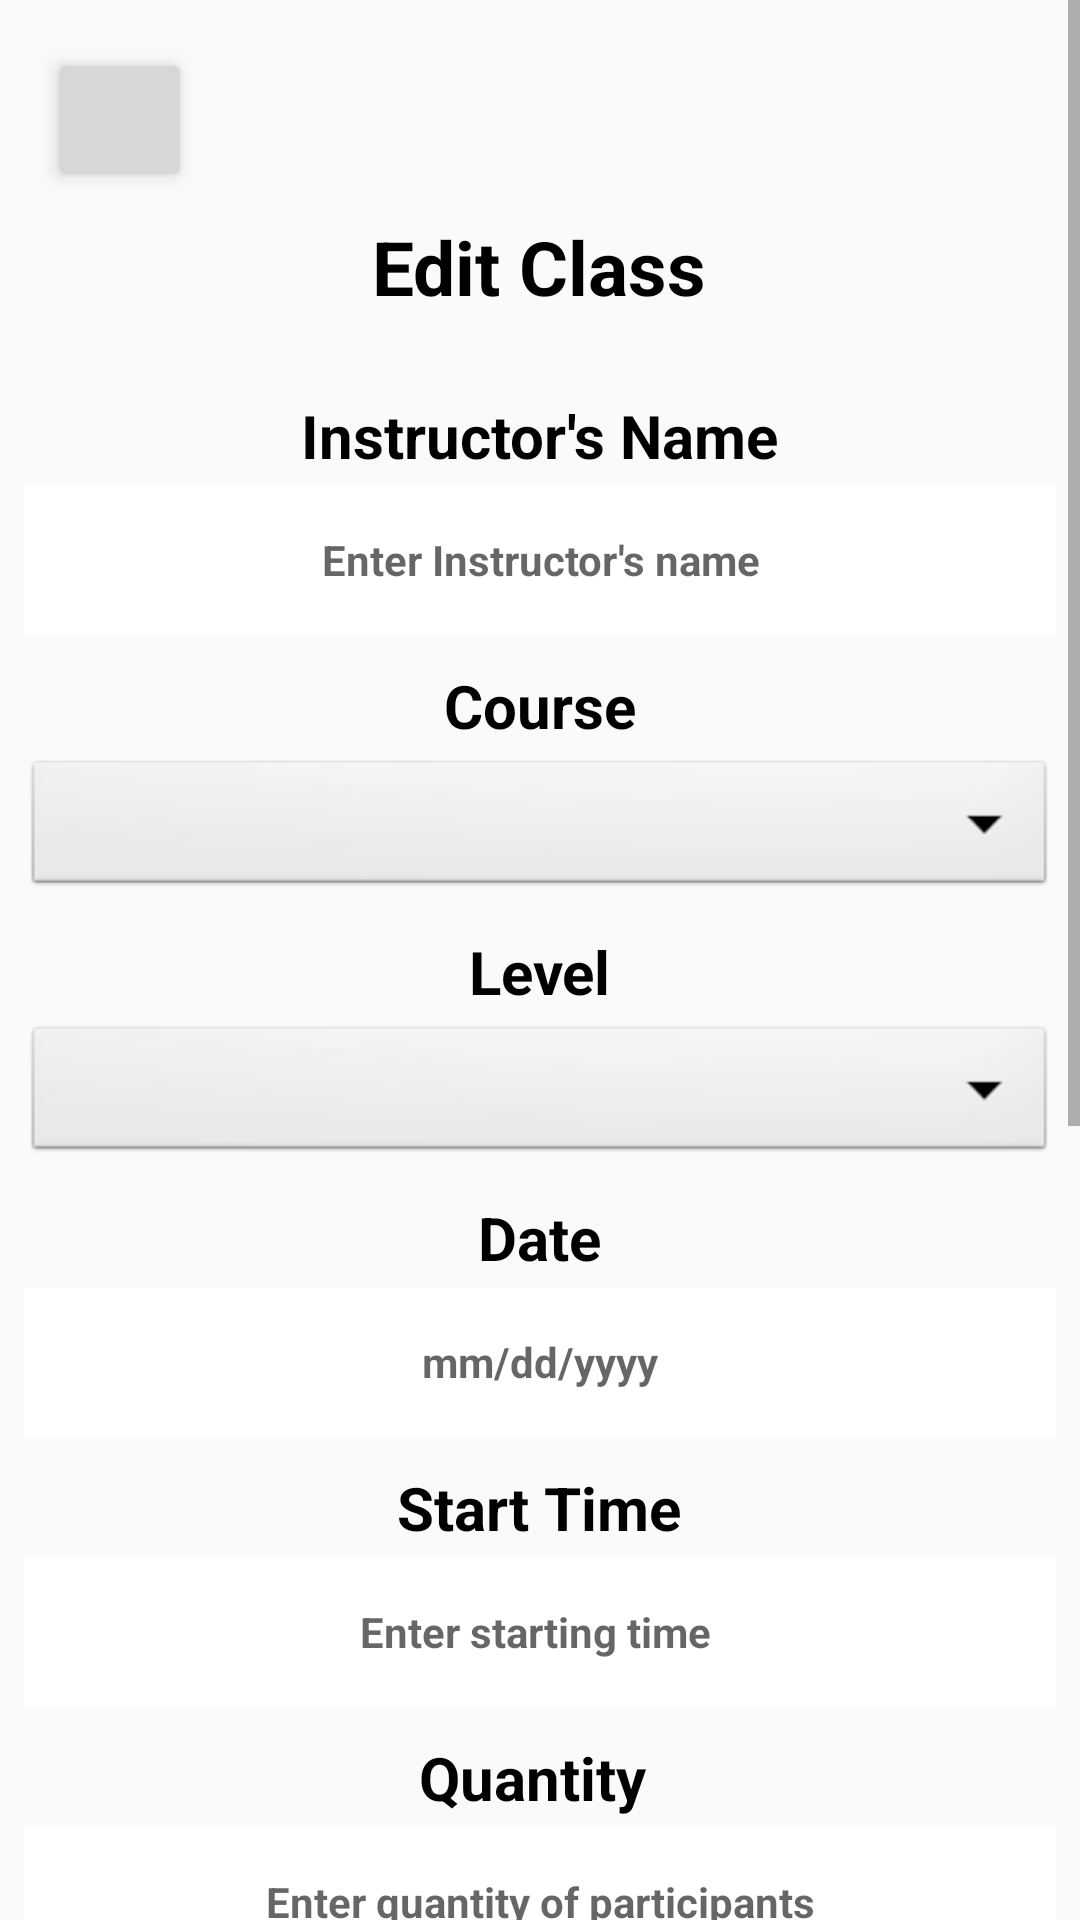

Reconstruct the res/layout file that produces this screen, plus the resources it refers to.
<!-- AndroidManifest.xml: application theme Theme.UniversalYoga -->
<!-- res/layout/activity_edit.xml -->
<ScrollView
    xmlns:android="http://schemas.android.com/apk/res/android"
    xmlns:app="http://schemas.android.com/apk/res-auto"
    android:layout_width="match_parent"
    android:layout_height="match_parent"
    android:fillViewport="true"
    android:background="@drawable/background_main">

    <LinearLayout
        android:layout_width="match_parent"
        android:layout_height="wrap_content"
        android:orientation="vertical"
        android:padding="8dp"
        android:gravity="center">

        <ImageButton
            android:id="@+id/btnBack"
            android:layout_width="48dp"
            android:layout_height="48dp"
            android:layout_gravity="start"
            android:layout_margin="8dp"
            android:layout_marginBottom="16dp"
            android:elevation="4dp"
            android:padding="8dp"
            android:scaleType="centerInside"
            android:src="@drawable/back_icon" />

        <TextView
            android:layout_width="wrap_content"
            android:layout_height="wrap_content"
            android:text="Edit Class"
            android:textSize="25sp"
            android:textStyle="bold"
            android:layout_marginBottom="16dp"
            android:textColor="@color/black" />

        <LinearLayout
            android:layout_width="wrap_content"
            android:layout_height="wrap_content"
            android:orientation="horizontal"
            android:layout_marginBottom="3dp"
            android:layout_marginTop="10dp"
            android:gravity="center_vertical">

            <TextView
                android:layout_width="wrap_content"
                android:layout_height="wrap_content"
                android:text="Instructor's Name"
                android:textSize="20sp"
                android:textStyle="bold"
                android:textColor="@color/black"/>

        </LinearLayout>

        <EditText
            android:id="@+id/edtEnterNameInstructor"
            android:layout_width="match_parent"
            android:layout_height="wrap_content"
            android:background="@color/white"
            android:hint="Enter Instructor's name"
            android:inputType="textPersonName"
            android:gravity="center"
            android:minHeight="50dp"
            android:textSize="14sp"
            android:textStyle="bold" />

        <LinearLayout
            android:layout_width="wrap_content"
            android:layout_height="wrap_content"
            android:orientation="horizontal"
            android:layout_marginBottom="3dp"
            android:layout_marginTop="10dp"
            android:gravity="center_vertical">

            <TextView
                android:layout_width="wrap_content"
                android:layout_height="wrap_content"
                android:text="Course"
                android:textSize="20sp"
                android:textStyle="bold"
                android:textColor="@color/black"/>

        </LinearLayout>

        <Spinner
            android:id="@+id/spinnerCourseName"
            android:layout_width="match_parent"
            android:layout_height="wrap_content"
            android:background="@android:drawable/btn_dropdown" />

        <LinearLayout
            android:layout_width="wrap_content"
            android:layout_height="wrap_content"
            android:orientation="horizontal"
            android:layout_marginBottom="3dp"
            android:layout_marginTop="10dp"
            android:gravity="center_vertical">

            <TextView
                android:layout_width="wrap_content"
                android:layout_height="wrap_content"
                android:text="Level"
                android:textSize="20sp"
                android:textStyle="bold"
                android:textColor="@color/black"/>

        </LinearLayout>

        <Spinner
            android:id="@+id/spinnerLevel"
            android:layout_width="match_parent"
            android:layout_height="wrap_content"
            android:gravity="center"
            android:background="@android:drawable/btn_dropdown"/>

        <LinearLayout
            android:layout_width="wrap_content"
            android:layout_height="wrap_content"
            android:orientation="horizontal"
            android:layout_marginBottom="3dp"
            android:layout_marginTop="10dp"
            android:gravity="center_vertical">

            <TextView
                android:layout_width="wrap_content"
                android:layout_height="wrap_content"
                android:text="Date"
                android:textSize="20sp"
                android:textStyle="bold"
                android:textColor="@color/black"/>

        </LinearLayout>

        <EditText
            android:id="@+id/edtDate"
            android:layout_width="match_parent"
            android:layout_height="wrap_content"
            android:hint="mm/dd/yyyy"
            android:background="@color/white"
            android:textStyle="bold"
            android:textSize="14sp"
            android:focusable="false"
            android:clickable="true"
            android:gravity="center"
            android:minHeight="50dp"/>

        <LinearLayout
            android:layout_width="wrap_content"
            android:layout_height="wrap_content"
            android:orientation="horizontal"
            android:layout_marginBottom="3dp"
            android:layout_marginTop="10dp"
            android:gravity="center_vertical">

            <TextView
                android:layout_width="wrap_content"
                android:layout_height="wrap_content"
                android:text="Start Time"
                android:textSize="20sp"
                android:textStyle="bold"
                android:textColor="@color/black"/>

        </LinearLayout>

        <EditText
            android:id="@+id/edtTime"
            android:layout_width="match_parent"
            android:layout_height="wrap_content"
            android:inputType="time"
            android:hint="Enter starting time "
            android:background="@color/white"
            android:textStyle="bold"
            android:minHeight="50dp"
            android:gravity="center"
            android:textSize="14sp" />

        <LinearLayout
            android:layout_width="wrap_content"
            android:layout_height="wrap_content"
            android:orientation="horizontal"
            android:layout_marginBottom="3dp"
            android:layout_marginTop="10dp"
            android:gravity="center_vertical">

            <TextView
                android:layout_width="wrap_content"
                android:layout_height="wrap_content"
                android:text="Quantity ️"
                android:textSize="20sp"
                android:textStyle="bold"
                android:textColor="@color/black"/>

        </LinearLayout>

        <EditText
            android:id="@+id/edtQuantity"
            android:layout_width="match_parent"
            android:layout_height="wrap_content"
            android:background="@color/white"
            android:hint="Enter quantity of participants"
            android:inputType="number"
            android:minHeight="50dp"
            android:textSize="14sp"
            android:gravity="center"
            android:textStyle="bold" />

        <LinearLayout
            android:layout_width="wrap_content"
            android:layout_height="wrap_content"
            android:orientation="horizontal"
            android:layout_marginBottom="3dp"
            android:layout_marginTop="10dp"
            android:gravity="center_vertical">

            <TextView
                android:layout_width="wrap_content"
                android:layout_height="wrap_content"
                android:text="Class Duration"
                android:textSize="20sp"
                android:textStyle="bold"
                android:textColor="@color/black"/>

        </LinearLayout>

        <EditText
            android:id="@+id/edtDuration"
            android:layout_width="match_parent"
            android:layout_height="wrap_content"
            android:inputType="number"
            android:hint="Enter class duration (minutes)"
            android:background="@color/white"
            android:textStyle="bold"
            android:textSize="14sp"
            android:gravity="center"
            android:minHeight="50dp"/>

        <LinearLayout
            android:layout_width="wrap_content"
            android:layout_height="wrap_content"
            android:orientation="horizontal"
            android:layout_marginBottom="3dp"
            android:layout_marginTop="10dp"
            android:gravity="center_vertical">

            <TextView
                android:layout_width="wrap_content"
                android:layout_height="wrap_content"
                android:text="Cost ️"
                android:textSize="20sp"
                android:textStyle="bold"
                android:textColor="@color/black"/>

        </LinearLayout>

        <EditText
            android:id="@+id/edtPrice"
            android:layout_width="match_parent"
            android:layout_height="wrap_content"
            android:inputType="numberDecimal"
            android:hint="Enter course's cost"
            android:background="@color/white"
            android:textStyle="bold"
            android:textSize="14sp"
            android:gravity="center"
            android:minHeight="50dp"/>

        <LinearLayout
            android:layout_width="wrap_content"
            android:layout_height="wrap_content"
            android:orientation="horizontal"
            android:layout_marginBottom="3dp"
            android:layout_marginTop="10dp"
            android:gravity="center_vertical">

            <TextView
                android:layout_width="wrap_content"
                android:layout_height="wrap_content"
                android:text="Category"
                android:textSize="20sp"
                android:textStyle="bold"
                android:textColor="@color/black"/>

        </LinearLayout>

        <Spinner
            android:id="@+id/spinnerCategory"
            android:layout_width="match_parent"
            android:layout_height="wrap_content"
            android:background="@android:drawable/btn_dropdown"/>

        <LinearLayout
            android:layout_width="wrap_content"
            android:layout_height="wrap_content"
            android:orientation="horizontal"
            android:layout_marginBottom="3dp"
            android:layout_marginTop="10dp"
            android:gravity="center_vertical">

            <TextView
                android:layout_width="wrap_content"
                android:layout_height="wrap_content"
                android:text="Comment"
                android:textSize="20sp"
                android:textStyle="bold"
                android:textColor="@color/black"/>

        </LinearLayout>

        <EditText
            android:id="@+id/edtComment"
            android:layout_width="match_parent"
            android:layout_height="wrap_content"
            android:hint="Enter comments (optional)"
            android:background="@color/white"
            android:inputType="text"
            android:textStyle="bold"
            android:textSize="14sp"
            android:gravity="center"
            android:minHeight="50dp"/>

        <Button
            android:id="@+id/btnSave"
            android:layout_width="match_parent"
            android:layout_height="wrap_content"
            android:text="Save"
            android:textStyle="bold"
            android:layout_marginTop="16dp"
            android:padding="10dp"
            android:minHeight="50dp"
            android:background="@color/yellow"
            android:textColor="@color/black"/>
    </LinearLayout>
</ScrollView>
<!-- resources referenced by this layout -->
<resources>
  <color name="black">#FF000000</color>
  <color name="white">#FFFFFFFF</color>
  <color name="yellow">#efff00</color>
  <style name="Theme.UniversalYoga" parent="Theme.AppCompat.Light">
          <item name="colorPrimary">@color/purplish_blue</item>
          <item name="colorPrimaryDark">@color/dark_blue</item>
          <item name="colorAccent">@color/light_cyan</item>
          <item name="android:statusBarColor" tools:targetApi="lollipop">@android:color/transparent</item>
          <item name="android:windowLightStatusBar">true</item>
      </style>
  <color name="purplish_blue">#FF6200EE</color>
  <color name="dark_blue">#FF3700B3</color>
  <color name="light_cyan">#FF03DAC5</color>
</resources>
